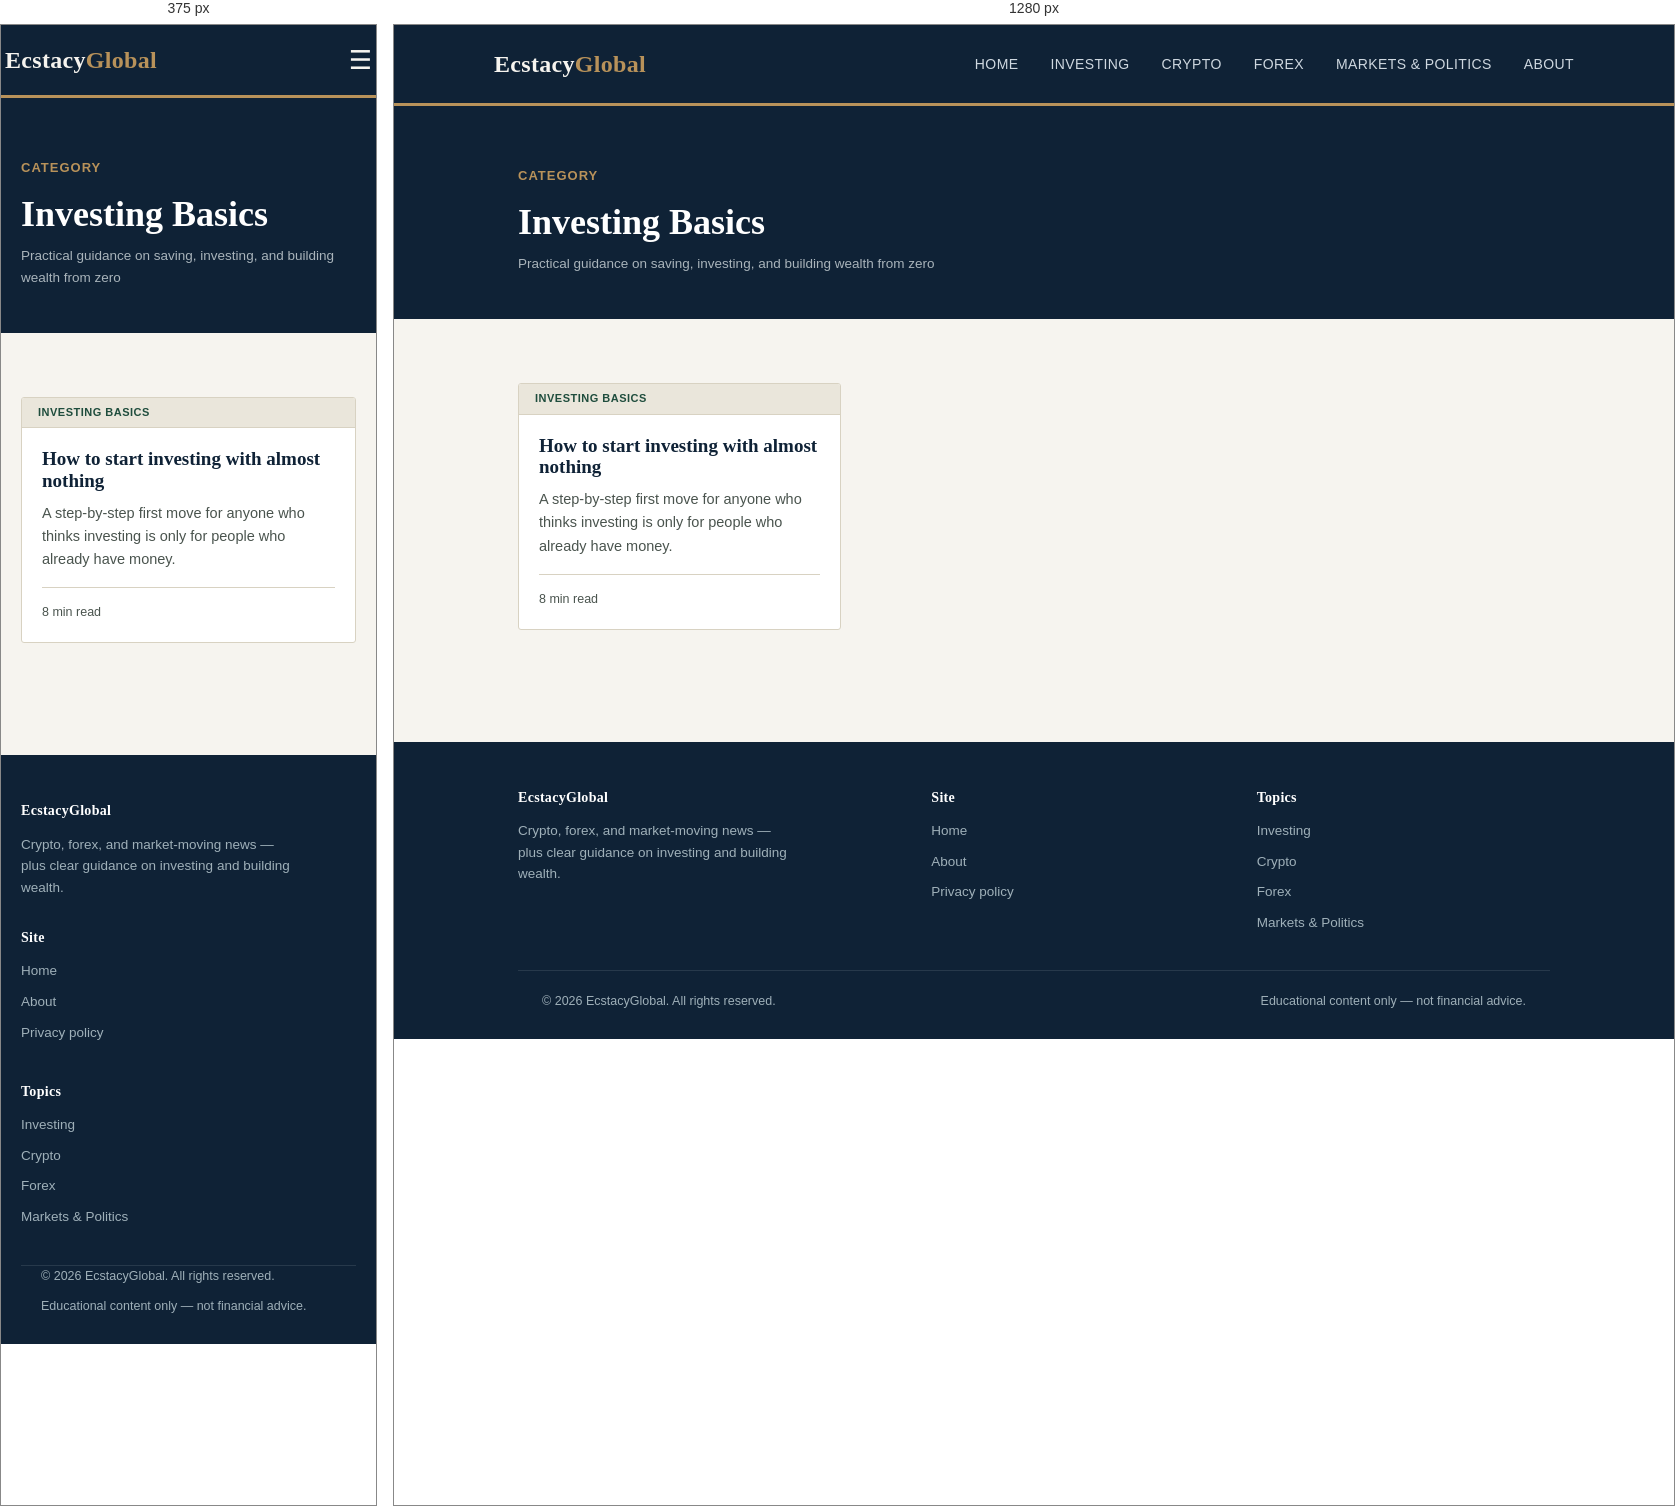
Rendered at 375 px and 1280 px, left to right.

<!-- file: index.html -->
<!DOCTYPE html>
<html lang="en">
<head>
<meta charset="UTF-8">
<meta name="viewport" content="width=device-width, initial-scale=1.0">
<title>Investing Basics — EcstacyGlobal</title>
<meta name="description" content="Practical, no-hype guides on saving, investing, and building wealth from zero.">
<link rel="stylesheet" href="../../css/style.css">
<link rel="icon" href="../../assets/favicon.ico" sizes="any">
<link rel="icon" type="image/png" sizes="32x32" href="../../assets/favicon-32.png">
<link rel="apple-touch-icon" href="../../assets/favicon-180.png">
</head>
<body>

<header class="site">
  <div class="wrap site-nav">
    <a href="../../index.html" class="logo">Ecstacy<span>Global</span></a>
    <nav class="nav-links">
      <a href="../../index.html">Home</a>
      <a href="../investing/index.html">Investing</a>
      <a href="../crypto/index.html">Crypto</a>
      <a href="../forex/index.html">Forex</a>
      <a href="../markets-politics/index.html">Markets &amp; Politics</a>
      <a href="../../about.html">About</a>
    </nav>
    <button class="nav-toggle" aria-label="Toggle menu">&#9776;</button>
  </div>
</header>

<div class="article-header">
  <div class="wrap">
    <span class="eyebrow">Category</span>
    <h1>Investing Basics</h1>
    <div class="byline">Practical guidance on saving, investing, and building wealth from zero</div>
  </div>
</div>

<section>
  <div class="wrap">
    <div class="grid-articles">

      <!-- NEW ARTICLE CARDS GO ABOVE THIS LINE — copy the block below for each new post -->
      <article class="card">
        <div class="card-tag">Investing basics</div>
        <div class="card-body">
          <h3><a href="how-to-start-investing.html">How to start investing with almost nothing</a></h3>
          <p>A step-by-step first move for anyone who thinks investing is only for people who already have money.</p>
          <div class="meta">8 min read</div>
        </div>
      </article>

    </div>
  </div>
</section>

<footer class="site">
  <div class="wrap">
    <div class="footer-grid">
      <div>
        <h4>EcstacyGlobal</h4>
        <p style="font-size:13.5px; max-width:280px;">Crypto, forex, and market-moving news — plus clear guidance on investing and building wealth.</p>
      </div>
      <div>
        <h4>Site</h4>
        <ul>
          <li><a href="../../index.html">Home</a></li>
          <li><a href="../../about.html">About</a></li>
          <li><a href="../../privacy.html">Privacy policy</a></li>
        </ul>
      </div>
      <div>
        <h4>Topics</h4>
        <ul>
          <li><a href="../investing/index.html">Investing</a></li>
          <li><a href="../crypto/index.html">Crypto</a></li>
          <li><a href="../forex/index.html">Forex</a></li>
          <li><a href="../markets-politics/index.html">Markets &amp; Politics</a></li>
        </ul>
      </div>
    </div>
    <div class="wrap footer-bottom">
      <span>&copy; 2026 EcstacyGlobal. All rights reserved.</span>
      <span>Educational content only — not financial advice.</span>
    </div>
  </div>
</footer>

<script src="../../js/main.js"></script>
</body>
</html>


/* @media block from style.css */
@media (max-width: 860px){
  .wrap{ padding:0 20px; }
  .site-nav{ padding:16px 4px; }
  .grid-articles{ grid-template-columns:1fr; }
  .feature-row{ grid-template-columns:1fr; }
  .footer-grid{ grid-template-columns:1fr; }
  .hero h1{ font-size:32px; }
  .newsletter .wrap{ flex-direction:column; align-items:flex-start; }
  .nav-links{
    display:none;
    position:absolute; top:100%; left:0; right:0;
    background:var(--navy);
    flex-direction:column;
    padding:16px 24px; gap:16px;
    border-bottom:3px solid var(--gold);
  }
  .nav-links.open{ display:flex; }
  .nav-toggle{ display:block; }
  .site-nav{ position:relative; }
}